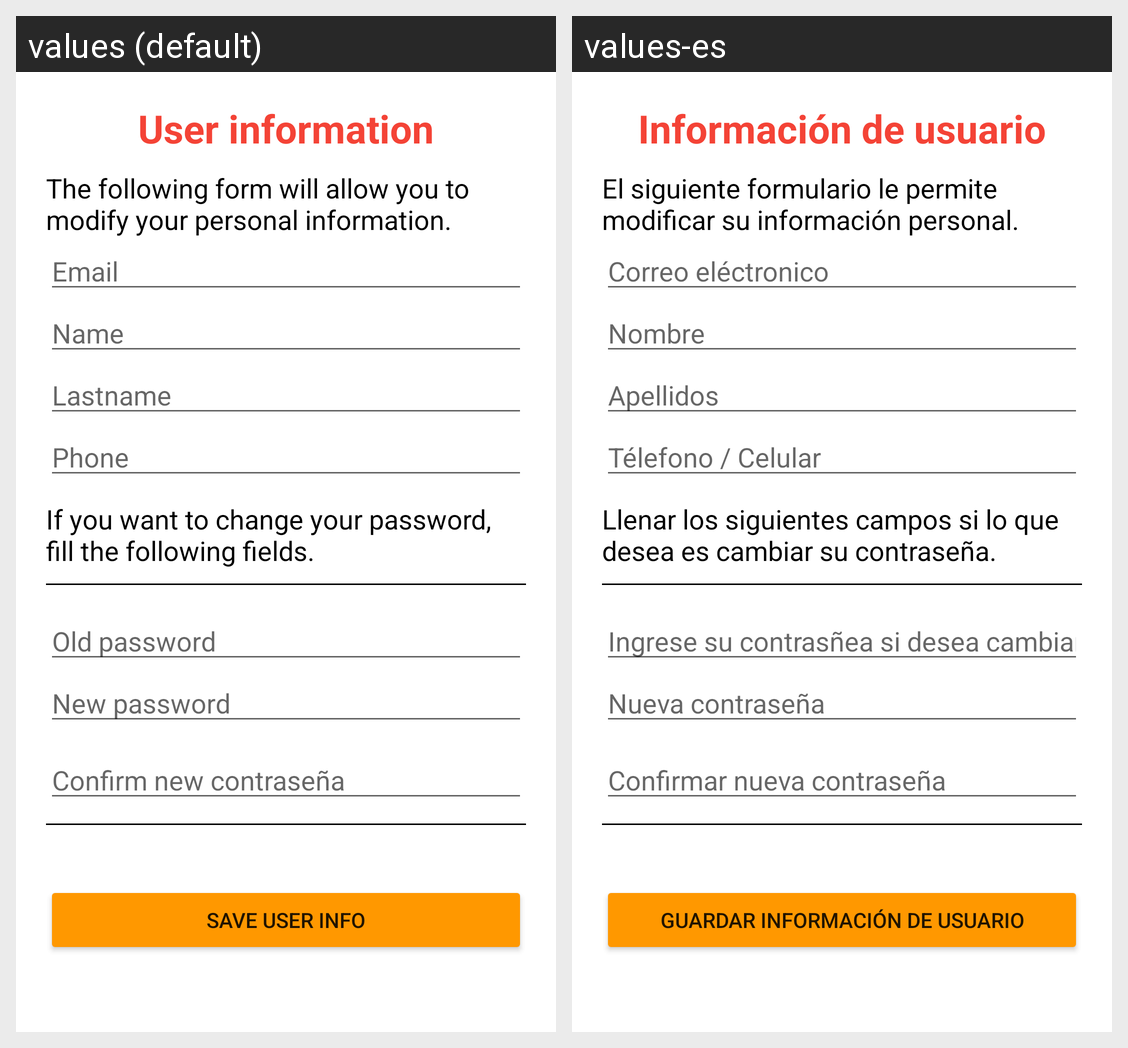

Locale-by-locale string values for the Android screen shown in this grid:
Android screen res/layout/fragment_user.xml rendered under 2 locales, left to right: values (default), values-es. Device: Nexus 5 (rendered at 1080×1920; each locale shown at half size, 540×960, under a caption strip naming it); theme Theme.AppMcDouglas.
Strings drawn on this screen, with the default value and each locale's value (text and hints the layout hard-codes, and strings that could not be matched under every locale, appear in the picture but are not listed):

user_title
  values: User information
  values-es: Información de usuario

user_info
  values: The following form will allow you to modify your personal information.
  values-es: El siguiente formulario le permite modificar su información personal.

user_email
  values: Email
  values-es: Correo eléctronico

user_name
  values: Name
  values-es: Nombre

user_lastname
  values: Lastname
  values-es: Apellidos

user_phone
  values: Phone
  values-es: Télefono / Celular

user_info2
  values: If you want to change your password, fill the following fields.
  values-es: Llenar los siguientes campos si lo que desea es cambiar su contraseña.

user_paswword
  values: Old password
  values-es: Ingrese su contrasñea si desea cambiarla

user_change_password
  values: New password
  values-es: Nueva contraseña

user_confirm_password
  values: Confirm new contraseña
  values-es: Confirmar nueva contraseña

user_save
  values: Save user info
  values-es: Guardar información de usuario
